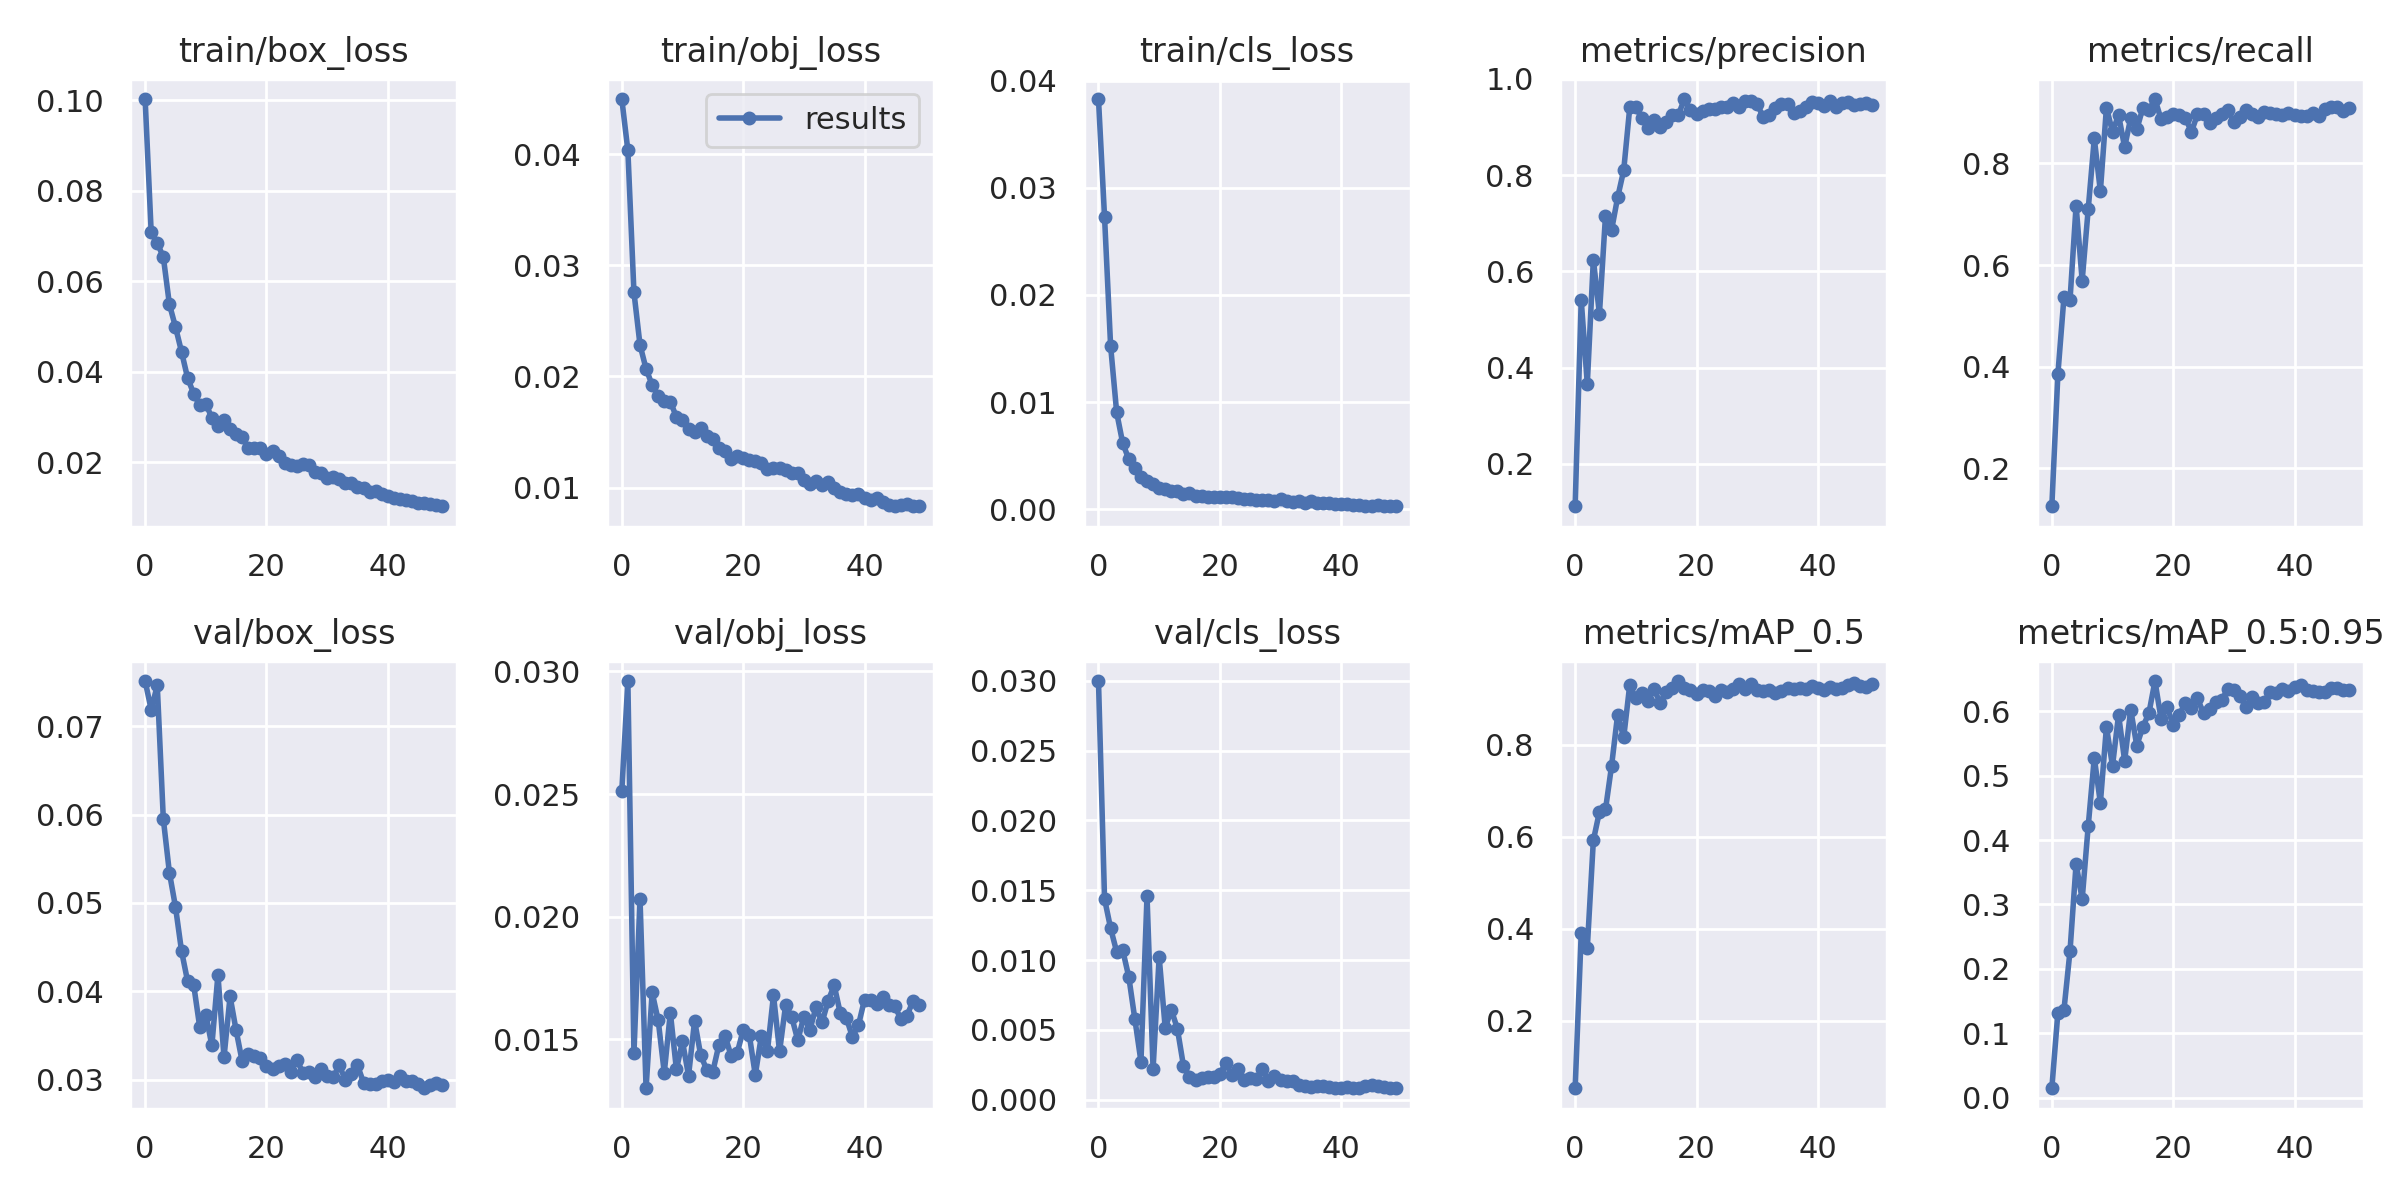

The data file committed next to this chart (first rows):
epoch, train/box_loss, train/obj_loss, train/cls_loss, metrics/precision, metrics/recall, metrics/mAP_0.5, metrics/mAP_0.5:0.95, val/box_loss, val/obj_loss, val/cls_loss, x/lr0, x/lr1, x/lr2
0, 0.1003, 0.04496, 0.03827, 0.1118, 0.1254, 0.05334, 0.01478, 0.0751, 0.02513, 0.02998, 0.0016, 0.0016, 0.0856
1, 0.07077, 0.04033, 0.02726, 0.5405, 0.3857, 0.3905, 0.1323, 0.07186, 0.02961, 0.01439, 0.003235, 0.003235, 0.07024
2, 0.06845, 0.02757, 0.01523, 0.366, 0.5368, 0.3584, 0.1366, 0.0746, 0.01444, 0.01228, 0.004802, 0.004802, 0.0548
3, 0.06532, 0.02284, 0.009025, 0.6245, 0.5317, 0.5925, 0.2281, 0.05948, 0.02074, 0.01059, 0.006302, 0.006302, 0.0393
4, 0.0549, 0.02067, 0.006145, 0.5112, 0.717, 0.6547, 0.3633, 0.05343, 0.01301, 0.0107, 0.007735, 0.007735, 0.02373
5, 0.04988, 0.01923, 0.004667, 0.7157, 0.5694, 0.6597, 0.3081, 0.04957, 0.01692, 0.008787, 0.00901, 0.00901, 0.00901
6, 0.04438, 0.01824, 0.003884, 0.6856, 0.7105, 0.7543, 0.422, 0.04457, 0.01578, 0.005769, 0.00901, 0.00901, 0.00901
7, 0.0386, 0.01775, 0.002959, 0.7535, 0.849, 0.8659, 0.5277, 0.04114, 0.01365, 0.00274, 0.008812, 0.008812, 0.008812
8, 0.03514, 0.01773, 0.002634, 0.8096, 0.7452, 0.8163, 0.4575, 0.04074, 0.01609, 0.01458, 0.008614, 0.008614, 0.008614
9, 0.03255, 0.01634, 0.002363, 0.9405, 0.9098, 0.931, 0.5756, 0.03596, 0.01378, 0.002213, 0.008416, 0.008416, 0.008416
10, 0.03293, 0.01606, 0.001978, 0.9411, 0.8623, 0.902, 0.5151, 0.03737, 0.01492, 0.01024, 0.008218, 0.008218, 0.008218
11, 0.02974, 0.01526, 0.001922, 0.9179, 0.8949, 0.9122, 0.5945, 0.03388, 0.01353, 0.005141, 0.00802, 0.00802, 0.00802
12, 0.02787, 0.01496, 0.00166, 0.8976, 0.8319, 0.8958, 0.523, 0.04188, 0.01576, 0.00645, 0.007822, 0.007822, 0.007822
13, 0.02924, 0.01533, 0.001719, 0.9148, 0.8894, 0.9222, 0.6024, 0.03254, 0.01436, 0.0051, 0.007624, 0.007624, 0.007624
14, 0.0274, 0.0146, 0.001376, 0.9006, 0.8668, 0.8913, 0.5465, 0.03942, 0.01376, 0.002452, 0.007426, 0.007426, 0.007426
15, 0.02631, 0.01436, 0.001468, 0.9102, 0.9089, 0.915, 0.5757, 0.03557, 0.01369, 0.001667, 0.007228, 0.007228, 0.007228
16, 0.02552, 0.01357, 0.001238, 0.9246, 0.9045, 0.9248, 0.597, 0.03207, 0.01478, 0.0014, 0.00703, 0.00703, 0.00703
17, 0.02306, 0.01324, 0.001212, 0.9246, 0.9266, 0.9391, 0.6469, 0.03288, 0.01516, 0.001564, 0.006832, 0.006832, 0.006832
18, 0.02314, 0.01255, 0.001101, 0.958, 0.8867, 0.9244, 0.5883, 0.03268, 0.01435, 0.00162, 0.006634, 0.006634, 0.006634
19, 0.02321, 0.01285, 0.001153, 0.9343, 0.8905, 0.9198, 0.6069, 0.03245, 0.01444, 0.001607, 0.006436, 0.006436, 0.006436
20, 0.02177, 0.01265, 0.001112, 0.9269, 0.8966, 0.9102, 0.5785, 0.03159, 0.01538, 0.001871, 0.006238, 0.006238, 0.006238
21, 0.02238, 0.01251, 0.001109, 0.9322, 0.896, 0.9202, 0.5947, 0.03121, 0.0152, 0.002613, 0.00604, 0.00604, 0.00604
22, 0.02125, 0.01239, 0.001113, 0.9377, 0.8901, 0.9181, 0.6125, 0.03159, 0.01356, 0.001768, 0.005842, 0.005842, 0.005842
23, 0.01979, 0.0122, 0.001017, 0.9373, 0.8618, 0.9057, 0.6045, 0.03181, 0.01514, 0.002178, 0.005644, 0.005644, 0.005644
24, 0.01933, 0.01162, 0.0009428, 0.9418, 0.8963, 0.9188, 0.6198, 0.03092, 0.01453, 0.001408, 0.005446, 0.005446, 0.005446
25, 0.01915, 0.01173, 0.0009612, 0.9423, 0.8964, 0.9158, 0.5971, 0.03226, 0.0168, 0.00155, 0.005248, 0.005248, 0.005248
26, 0.01955, 0.01171, 0.0008728, 0.9502, 0.88, 0.9223, 0.6039, 0.0308, 0.01451, 0.001468, 0.00505, 0.00505, 0.00505
27, 0.01939, 0.01154, 0.0008606, 0.9416, 0.8884, 0.932, 0.6149, 0.0309, 0.0164, 0.002199, 0.004852, 0.004852, 0.004852
28, 0.01788, 0.01128, 0.0008487, 0.9536, 0.8976, 0.9209, 0.6176, 0.0303, 0.01592, 0.001345, 0.004654, 0.004654, 0.004654
29, 0.0176, 0.01133, 0.0007841, 0.9529, 0.9047, 0.9316, 0.6339, 0.03117, 0.01497, 0.001714, 0.004456, 0.004456, 0.004456
30, 0.01656, 0.01066, 0.0009412, 0.9482, 0.8811, 0.9195, 0.6336, 0.03043, 0.01592, 0.001388, 0.004258, 0.004258, 0.004258
31, 0.0166, 0.01032, 0.0008094, 0.9197, 0.8905, 0.9176, 0.6237, 0.03031, 0.0154, 0.001332, 0.00406, 0.00406, 0.00406
32, 0.0162, 0.01055, 0.0006827, 0.9258, 0.9041, 0.9193, 0.6064, 0.03162, 0.01631, 0.001363, 0.003862, 0.003862, 0.003862
33, 0.01533, 0.01019, 0.0007691, 0.9402, 0.8965, 0.9141, 0.6227, 0.02998, 0.0157, 0.001056, 0.003664, 0.003664, 0.003664
34, 0.01545, 0.01049, 0.0006235, 0.9473, 0.8905, 0.9184, 0.6121, 0.03065, 0.01657, 0.0009558, 0.003466, 0.003466, 0.003466
35, 0.01458, 0.00997, 0.0007214, 0.947, 0.9016, 0.9242, 0.6144, 0.03164, 0.01721, 0.0009386, 0.003268, 0.003268, 0.003268
36, 0.01421, 0.00961, 0.0005319, 0.9293, 0.8987, 0.9228, 0.6299, 0.02967, 0.01608, 0.001013, 0.00307, 0.00307, 0.00307
37, 0.01328, 0.009442, 0.0006035, 0.9341, 0.8964, 0.9241, 0.628, 0.02949, 0.01588, 0.0009929, 0.002872, 0.002872, 0.002872
38, 0.01354, 0.009359, 0.0005474, 0.9408, 0.8959, 0.9212, 0.6347, 0.02952, 0.01511, 0.0008955, 0.002674, 0.002674, 0.002674
39, 0.01298, 0.009376, 0.0005005, 0.9519, 0.9, 0.9292, 0.6319, 0.02981, 0.01558, 0.0008311, 0.002476, 0.002476, 0.002476
40, 0.01251, 0.009099, 0.000489, 0.9498, 0.8946, 0.924, 0.6374, 0.02995, 0.01663, 0.0008285, 0.002278, 0.002278, 0.002278
41, 0.0121, 0.008856, 0.0004693, 0.9438, 0.8939, 0.9206, 0.6409, 0.02975, 0.01659, 0.0009045, 0.00208, 0.00208, 0.00208
42, 0.01181, 0.009052, 0.0004121, 0.954, 0.8936, 0.9264, 0.6329, 0.03039, 0.01645, 0.000871, 0.001882, 0.001882, 0.001882
43, 0.01166, 0.008673, 0.0004213, 0.9407, 0.8997, 0.9212, 0.6317, 0.02992, 0.01672, 0.0008796, 0.001684, 0.001684, 0.001684
44, 0.01132, 0.008412, 0.0003373, 0.9502, 0.8929, 0.924, 0.6294, 0.02983, 0.01642, 0.0009973, 0.001486, 0.001486, 0.001486
45, 0.01102, 0.008356, 0.0002952, 0.9521, 0.9073, 0.9314, 0.6291, 0.02951, 0.01636, 0.001034, 0.001288, 0.001288, 0.001288
46, 0.01093, 0.008435, 0.0003807, 0.9461, 0.9103, 0.9343, 0.6353, 0.02904, 0.01583, 0.001018, 0.00109, 0.00109, 0.00109
47, 0.01062, 0.008479, 0.0003173, 0.9479, 0.9101, 0.9291, 0.6355, 0.02935, 0.01597, 0.0009153, 0.000892, 0.000892, 0.000892
48, 0.01051, 0.008313, 0.0002965, 0.9488, 0.904, 0.9271, 0.6333, 0.02969, 0.01657, 0.0008806, 0.000694, 0.000694, 0.000694
49, 0.01022, 0.008318, 0.0002751, 0.9462, 0.9093, 0.9316, 0.6332, 0.02942, 0.01639, 0.0008477, 0.000496, 0.000496, 0.000496
